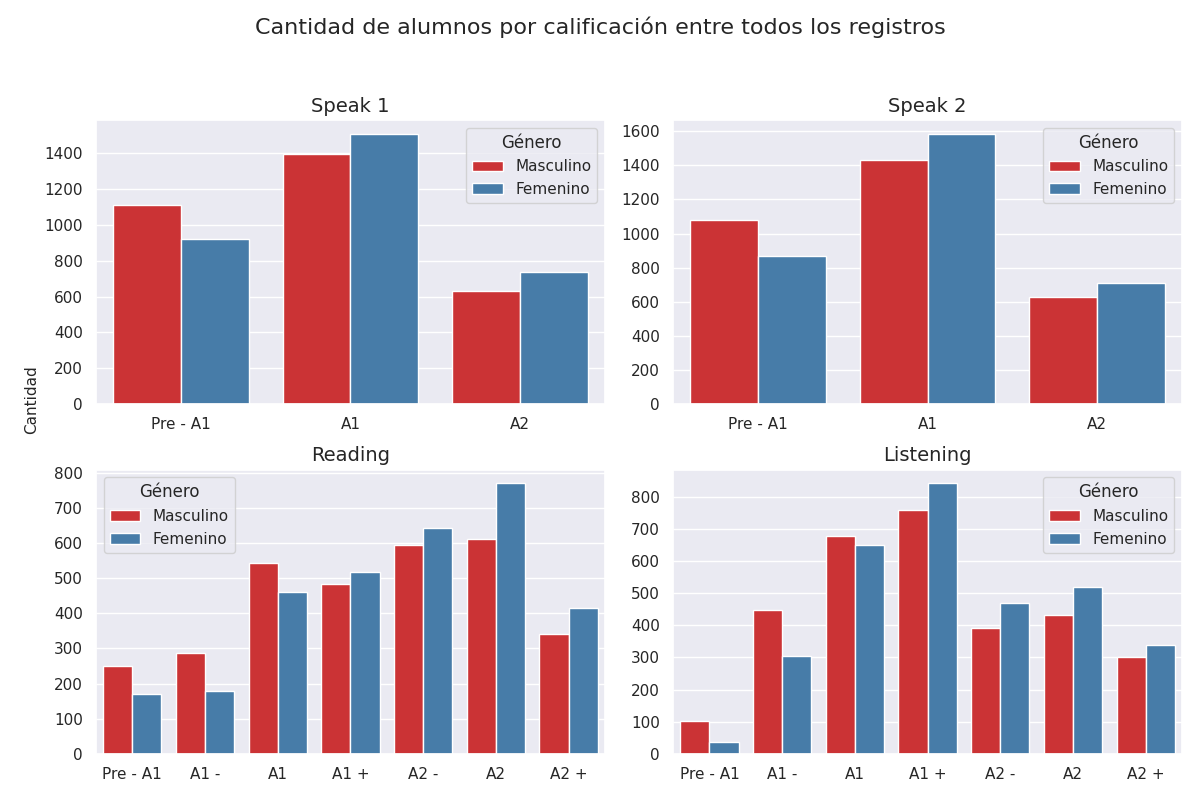

The table this chart was drawn from, first rows:
Sección, Calificación, Cantidad de alumnos con esa calificación, Género
speak 1, Pre - A1, 1111, Masculino
speak 1, A1, 1394, Masculino
speak 1, A2, 629, Masculino
speak 2, Pre - A1, 1077, Masculino
speak 2, A1, 1429, Masculino
speak 2, A2, 628, Masculino
reading, Pre - A1, 249, Masculino
reading, A1 -, 286, Masculino
reading, A1, 544, Masculino
reading, A1 +, 482, Masculino
reading, A2 -, 595, Masculino
reading, A2, 611, Masculino
reading, A2 +, 341, Masculino
listening, Pre - A1, 102, Masculino
listening, A1 -, 447, Masculino
listening, A1, 678, Masculino
listening, A1 +, 759, Masculino
listening, A2 -, 392, Masculino
listening, A2, 432, Masculino
listening, A2 +, 302, Masculino
speak 1, Pre - A1, 920, Femenino
speak 1, A1, 1510, Femenino
speak 1, A2, 737, Femenino
speak 2, Pre - A1, 870, Femenino
speak 2, A1, 1586, Femenino
speak 2, A2, 711, Femenino
reading, Pre - A1, 169, Femenino
reading, A1 -, 178, Femenino
reading, A1, 460, Femenino
reading, A1 +, 518, Femenino
reading, A2 -, 643, Femenino
reading, A2, 770, Femenino
reading, A2 +, 415, Femenino
listening, Pre - A1, 38, Femenino
listening, A1 -, 303, Femenino
listening, A1, 650, Femenino
listening, A1 +, 842, Femenino
listening, A2 -, 469, Femenino
listening, A2, 520, Femenino
listening, A2 +, 338, Femenino
